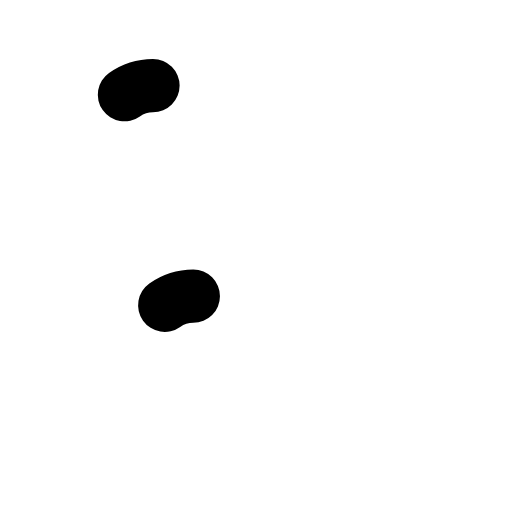
t = 0.00 s
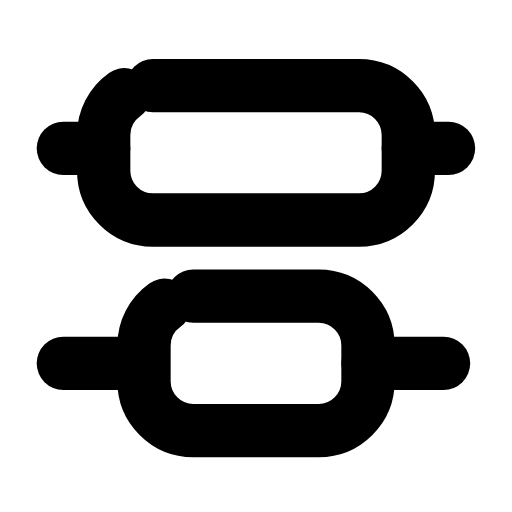
t = 0.29 s
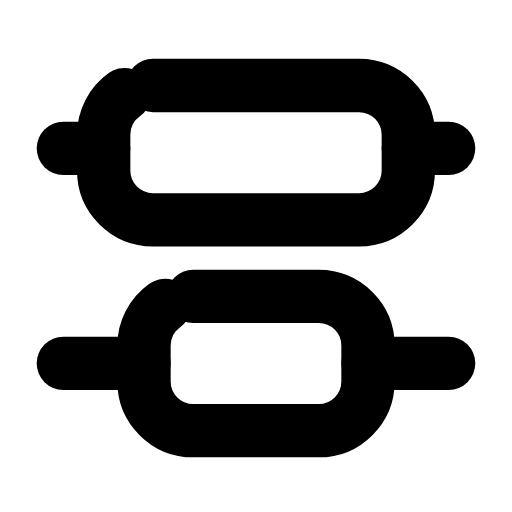
t = 0.57 s
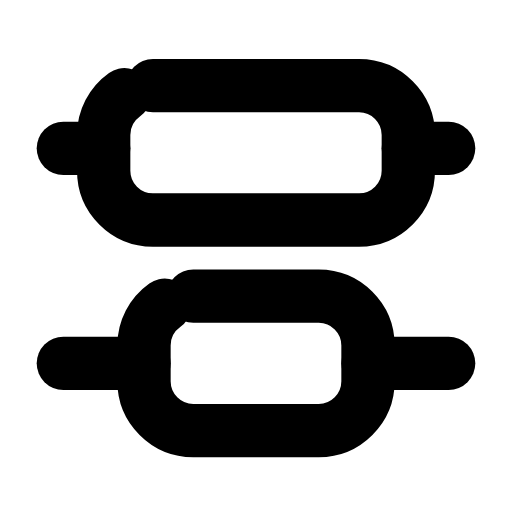
t = 0.83 s
t = 0.96 s: frame unchanged from t = 0.83 s, image omitted
t = 1.02 s: frame unchanged from t = 0.83 s, image omitted

The animated SVG that drew these frames (rendered in a browser with its animation timeline set to each time). Animation: 8 SMIL elements (animate=6,animateTransform=2); one cycle of 1.70 s, repeats indefinitely.

<svg xmlns="http://www.w3.org/2000/svg" width="24" height="24" viewBox="0 0 24 24" fill="none"><g transform="translate(-0.6 -0.607) scale(1.05)"><rect stroke="currentColor" stroke-width="2.381" stroke-linecap="round" stroke-linejoin="round" fill="none" x="5.2" y="4.4" width="13.6" height="6" rx="2.2" pathLength="1" stroke-dasharray="1"><animate attributeName="stroke-dashoffset" values="1;1;0;0;0;0;1;1;1" keyTimes="0;0.027;0.171;0.45;0.6;0.786;0.882;0.9;1" dur="1.7s" repeatCount="indefinite" calcMode="spline" keySplines="0.16 1 0.3 1;0.16 1 0.3 1;0.16 1 0.3 1;0.16 1 0.3 1;0.16 1 0.3 1;0.16 1 0.3 1;0.16 1 0.3 1;0.16 1 0.3 1"/><animateTransform attributeName="transform" type="translate" values="0 0;0 0;0 -0.7;0 0;0 0;0 0;0 0;0 -0.7;0 0;0 0;0 0" keyTimes="0;0.225;0.2925;0.36;0.45;0.6;0.66;0.705;0.75;0.9;1" dur="1.7s" repeatCount="indefinite" calcMode="spline" keySplines="0.16 1 0.3 1;0.16 1 0.3 1;0.16 1 0.3 1;0.16 1 0.3 1;0.16 1 0.3 1;0.16 1 0.3 1;0.16 1 0.3 1;0.16 1 0.3 1;0.16 1 0.3 1;0.16 1 0.3 1"/></rect><rect stroke="currentColor" stroke-width="2.381" stroke-linecap="round" stroke-linejoin="round" fill="none" x="7" y="13.8" width="10" height="6" rx="2.2" pathLength="1" stroke-dasharray="1"><animate attributeName="stroke-dashoffset" values="1;1;0;0;0;0;1;1;1" keyTimes="0;0.027;0.171;0.45;0.6;0.786;0.882;0.9;1" dur="1.7s" repeatCount="indefinite" calcMode="spline" keySplines="0.16 1 0.3 1;0.16 1 0.3 1;0.16 1 0.3 1;0.16 1 0.3 1;0.16 1 0.3 1;0.16 1 0.3 1;0.16 1 0.3 1;0.16 1 0.3 1"/><animateTransform attributeName="transform" type="translate" values="0 0;0 0;0 0.7;0 0;0 0;0 0;0 0;0 0.7;0 0;0 0;0 0" keyTimes="0;0.225;0.2925;0.36;0.45;0.6;0.66;0.705;0.75;0.9;1" dur="1.7s" repeatCount="indefinite" calcMode="spline" keySplines="0.16 1 0.3 1;0.16 1 0.3 1;0.16 1 0.3 1;0.16 1 0.3 1;0.16 1 0.3 1;0.16 1 0.3 1;0.16 1 0.3 1;0.16 1 0.3 1;0.16 1 0.3 1;0.16 1 0.3 1"/></rect><line stroke="currentColor" stroke-width="2.381" stroke-linecap="round" stroke-linejoin="round" fill="none" x1="3.4" x2="5.2" y1="7.2" y2="7.2" pathLength="1" stroke-dasharray="1"><animate attributeName="stroke-dashoffset" values="1;1;0;0;0;0;1;1;1" keyTimes="0;0;0.189;0.45;0.6;0.774;0.9;0.9;1" dur="1.7s" repeatCount="indefinite" calcMode="spline" keySplines="0.16 1 0.3 1;0.16 1 0.3 1;0.16 1 0.3 1;0.16 1 0.3 1;0.16 1 0.3 1;0.16 1 0.3 1;0.16 1 0.3 1;0.16 1 0.3 1"/></line><line stroke="currentColor" stroke-width="2.381" stroke-linecap="round" stroke-linejoin="round" fill="none" x1="18.8" x2="20.6" y1="7.2" y2="7.2" pathLength="1" stroke-dasharray="1"><animate attributeName="stroke-dashoffset" values="1;1;0;0;0;0;1;1;1" keyTimes="0;0.0315;0.2205;0.45;0.6;0.753;0.879;0.9;1" dur="1.7s" repeatCount="indefinite" calcMode="spline" keySplines="0.16 1 0.3 1;0.16 1 0.3 1;0.16 1 0.3 1;0.16 1 0.3 1;0.16 1 0.3 1;0.16 1 0.3 1;0.16 1 0.3 1;0.16 1 0.3 1"/></line><line stroke="currentColor" stroke-width="2.381" stroke-linecap="round" stroke-linejoin="round" fill="none" x1="3.4" x2="7" y1="16.8" y2="16.8" pathLength="1" stroke-dasharray="1"><animate attributeName="stroke-dashoffset" values="1;1;0;0;0;0;1;1;1" keyTimes="0;0.063;0.252;0.45;0.6;0.732;0.858;0.9;1" dur="1.7s" repeatCount="indefinite" calcMode="spline" keySplines="0.16 1 0.3 1;0.16 1 0.3 1;0.16 1 0.3 1;0.16 1 0.3 1;0.16 1 0.3 1;0.16 1 0.3 1;0.16 1 0.3 1;0.16 1 0.3 1"/></line><line stroke="currentColor" stroke-width="2.381" stroke-linecap="round" stroke-linejoin="round" fill="none" x1="17" x2="20.6" y1="16.8" y2="16.8" pathLength="1" stroke-dasharray="1"><animate attributeName="stroke-dashoffset" values="1;1;0;0;0;0;1;1;1" keyTimes="0;0.0945;0.2835;0.45;0.6;0.711;0.837;0.9;1" dur="1.7s" repeatCount="indefinite" calcMode="spline" keySplines="0.16 1 0.3 1;0.16 1 0.3 1;0.16 1 0.3 1;0.16 1 0.3 1;0.16 1 0.3 1;0.16 1 0.3 1;0.16 1 0.3 1;0.16 1 0.3 1"/></line></g></svg>
